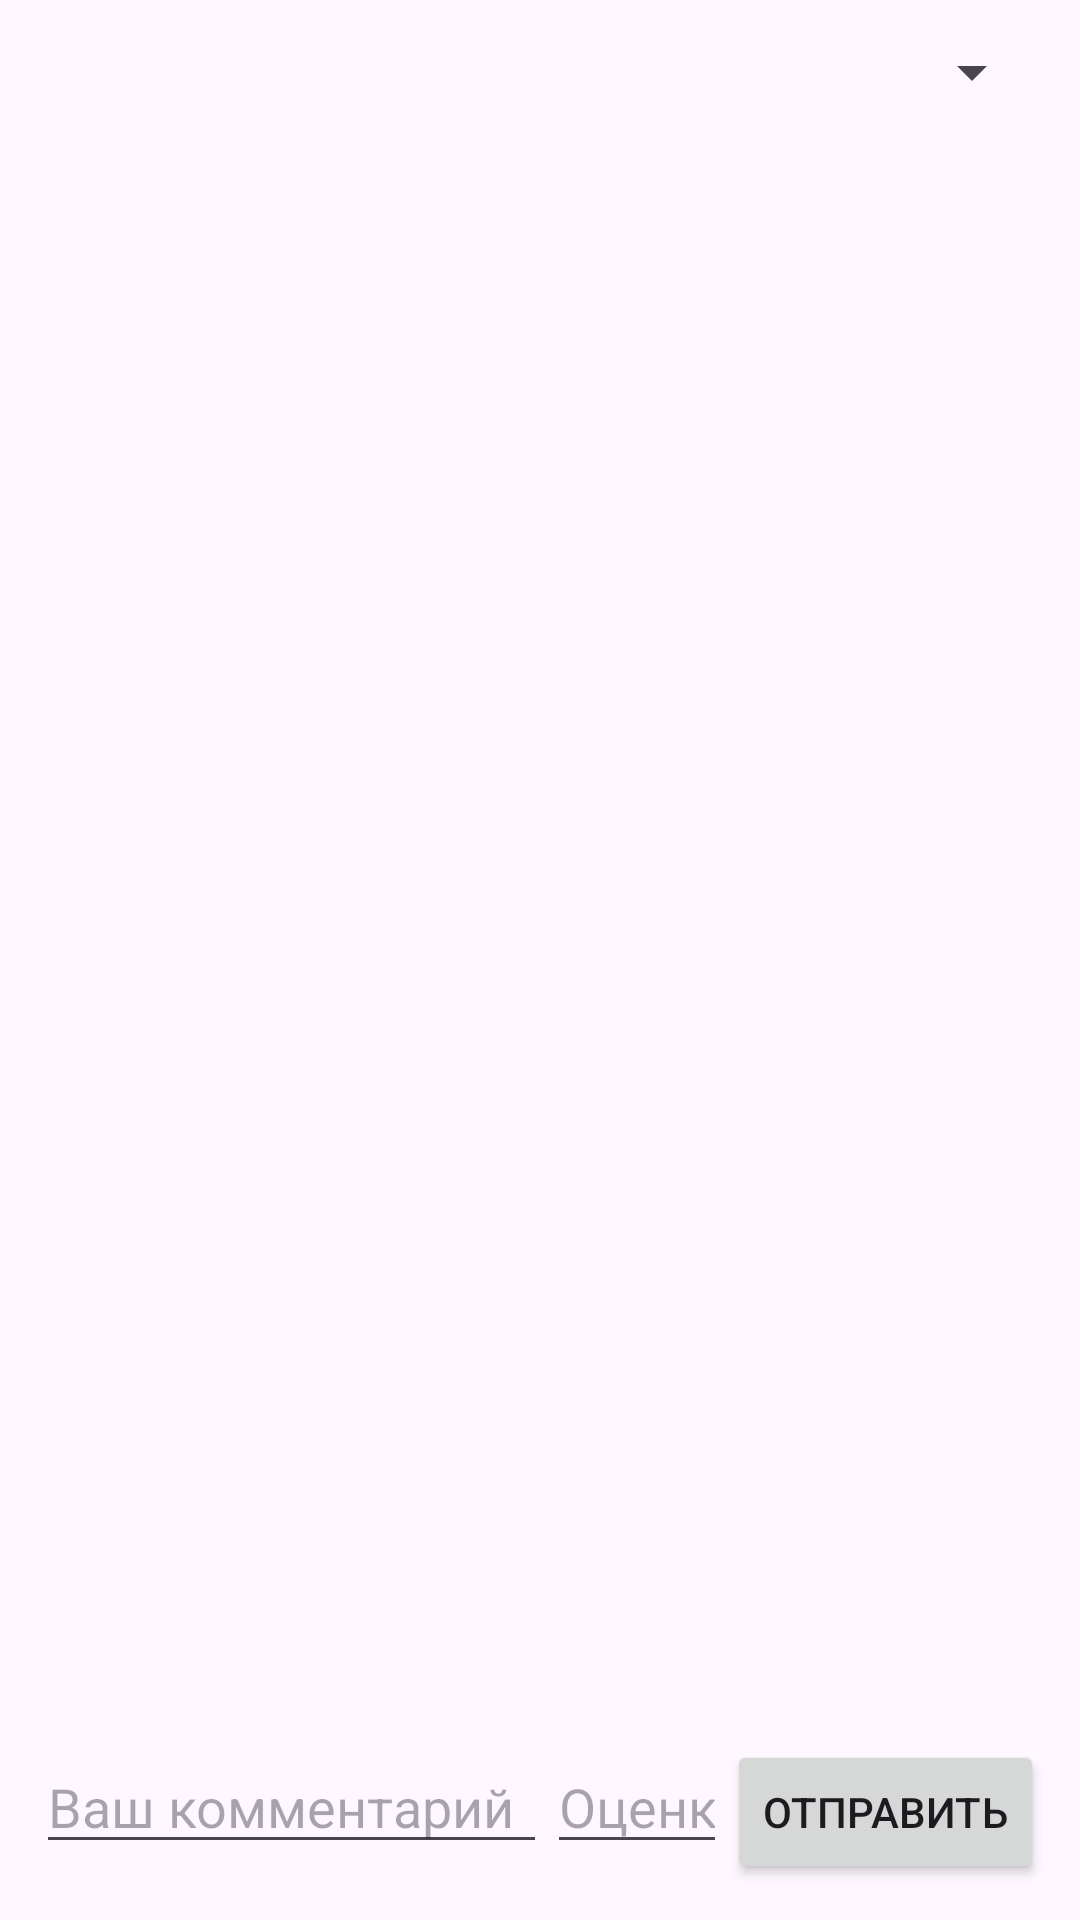

The Android layout XML behind this screen, and the referenced resources:
<!-- AndroidManifest.xml: application theme Theme.ScienceYouthHub -->
<!-- res/layout/fragment_parent_feedbacks.xml -->
<LinearLayout xmlns:android="http://schemas.android.com/apk/res/android"
    android:orientation="vertical"
    android:padding="12dp"
    android:layout_width="match_parent"
    android:layout_height="match_parent">

    <Spinner
        android:id="@+id/parentActivitySpinner"
        android:layout_width="match_parent"
        android:layout_height="wrap_content"
        android:layout_marginBottom="8dp"/>

    <androidx.recyclerview.widget.RecyclerView
        android:id="@+id/parentFeedbacksRecyclerView"
        android:layout_width="match_parent"
        android:layout_height="0dp"
        android:layout_weight="1"/>

    <LinearLayout
        android:orientation="horizontal"
        android:layout_width="match_parent"
        android:layout_height="wrap_content"
        android:layout_marginTop="8dp">

        <EditText
            android:id="@+id/parentFeedbackEditText"
            android:layout_width="0dp"
            android:layout_weight="1"
            android:layout_height="wrap_content"
            android:hint="Ваш комментарий"/>

        <EditText
            android:id="@+id/parentRatingEditText"
            android:layout_width="60dp"
            android:layout_height="wrap_content"
            android:inputType="number"
            android:hint="Оценка"/>
        <Button
            android:id="@+id/parentSendFeedbackBtn"
            android:layout_width="wrap_content"
            android:layout_height="wrap_content"
            android:text="Отправить"/>
    </LinearLayout>
</LinearLayout>
<!-- resources referenced by this layout -->
<resources>
  <style name="Theme.ScienceYouthHub" parent="Base.Theme.ScienceYouthHub" />
  <style name="Base.Theme.ScienceYouthHub" parent="Theme.Material3.DayNight.NoActionBar">
          
          
      </style>
</resources>
